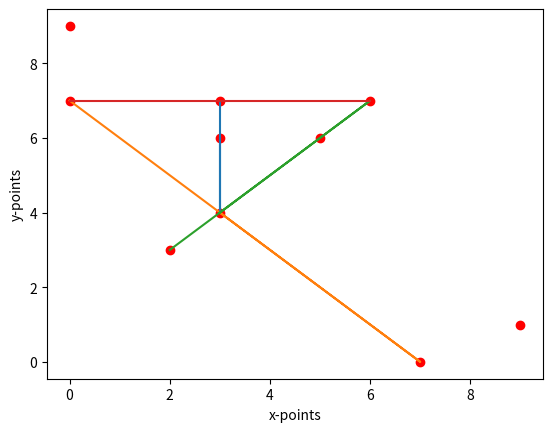

The matplotlib source for this figure:
from random import randint
import matplotlib.pyplot as plt
from collections import defaultdict
from sys import maxsize


def make_random_points(points_number=10, y_range=(0, 10), x_range=(0, 10)):
    result = []
    while len(result) < points_number:
        point = (randint(*y_range), randint(*x_range))
        if point not in result:
            result.append(point)
    return result


def find_lines(array):
    result = []

    for root_index, root_point in enumerate(array[:-1]):

        slope_dict = defaultdict(lambda: [root_point])

        for index, point in enumerate(array[root_index+1:]):

            if (root_point[1] - point[1]) != 0:
                slope = (root_point[0] - point[0]) / (root_point[1] - point[1])
            else:
                slope = maxsize

            slope_dict[slope].append(point)

        for key, values in slope_dict.items():

            if len(values) > 2:
                points = set(values)

                # verify if this is not subline of longer line
                flag = True
                for found_points in result:
                    if points.issubset(found_points):
                        flag = False
                if flag:
                    result.append(points)

    return result


def drow(array, colinear_points):
    plt.plot([i[0] for i in array], [i[1] for i in array], 'ro')
    for points in colinear_points:
        x = [i[0] for i in points]
        y = [i[1] for i in points]
        plt.plot(x, y)

    plt.xlabel('x-points')
    plt.ylabel('y-points')
    plt.show()


if __name__ == "__main__":
    array = make_random_points()
    print(array)
    colinear_points = find_lines(array)
    print(colinear_points)
    drow(array, colinear_points)
